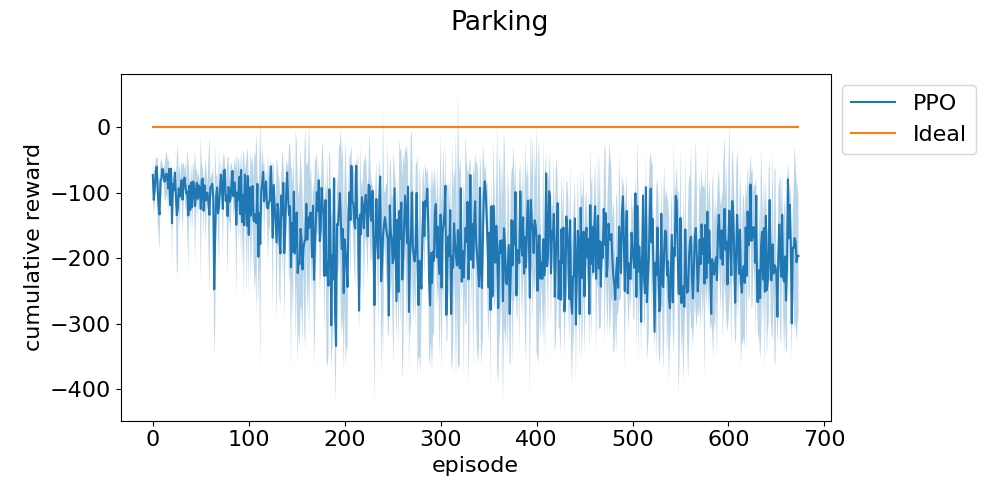

Values plotted in this chart, from the file beside it:
episode, run_0, run_1, run_2
0, -46.72, -98.39, -74.25
1, -83.47, -122.4, -127.7
2, -104.5, -71.81, -110.4
3, -47.04, -66.91, -86.17
4, -49.89, -74.06, -57.26
5, -85.37, -145.1, -49.06
6, -153.7, -74.68, -133.6
7, -159.8, -171.5, -68.83
8, -101.1, -49.23, -98.68
9, -106.9, -44.87, -84.25
10, -61.57, -70.8, -58.3
11, -70.53, -66.18, -67.75
12, -68.07, -109.9, -71.85
13, -114.5, -79.93, -52.04
14, -112.6, -45.86, -54.91
15, -54.75, -57.76, -104.2
16, -57.94, -85.71, -136.5
17, -63.95, -80.79, -46.28
18, -123.6, -104.7, -128.2
19, -68, -48.32, -74.07
20, -160.8, -207, -72.2
21, -71.18, -101.5, -87.11
22, -96.47, -81.38, -111.2
23, -73.01, -57.91, -77.23
24, -79.22, -115.3, -108.7
25, -67.5, -103.9, -232.2
26, -56.53, -237.9, -79.47
27, -71.49, -91.85, -117.7
28, -142.8, -126.4, -48.42
29, -110.3, -82.16, -83.46
30, -110.3, -56.34, -75.58
31, -50.67, -127.7, -153.7
32, -115.2, -97.11, -50.11
33, -68.2, -72.38, -90.3
34, -100.2, -119.5, -51.65
35, -102.7, -77.8, -123.9
36, -65.02, -58.37, -171.8
37, -76.04, -231.2, -97.08
38, -103.7, -97.52, -66.91
39, -138.2, -91.29, -150.1
40, -71.42, -118.5, -63.65
41, -158.2, -120.5, -88.05
42, -87.42, -49.12, -112.2
43, -65.6, -97.45, -97.39
44, -74.15, -220.3, -67.45
45, -92.93, -71.95, -142.6
46, -81.62, -65, -107.5
47, -92, -88.69, -147.5
48, -111.9, -73.91, -81.21
49, -88.49, -99.3, -91.7
50, -79.2, -249.4, -45.85
51, -86.55, -53.91, -103.7
52, -98.28, -69.32, -67.91
53, -85.3, -171.5, -126.6
54, -67.49, -96.62, -102.3
55, -102.9, -180.5, -52.93
56, -126, -68.9, -105.5
57, -89.66, -97.85, -113
58, -192.4, -91.21, -64.55
59, -56.42, -274.3, -71
... 707 more rows
